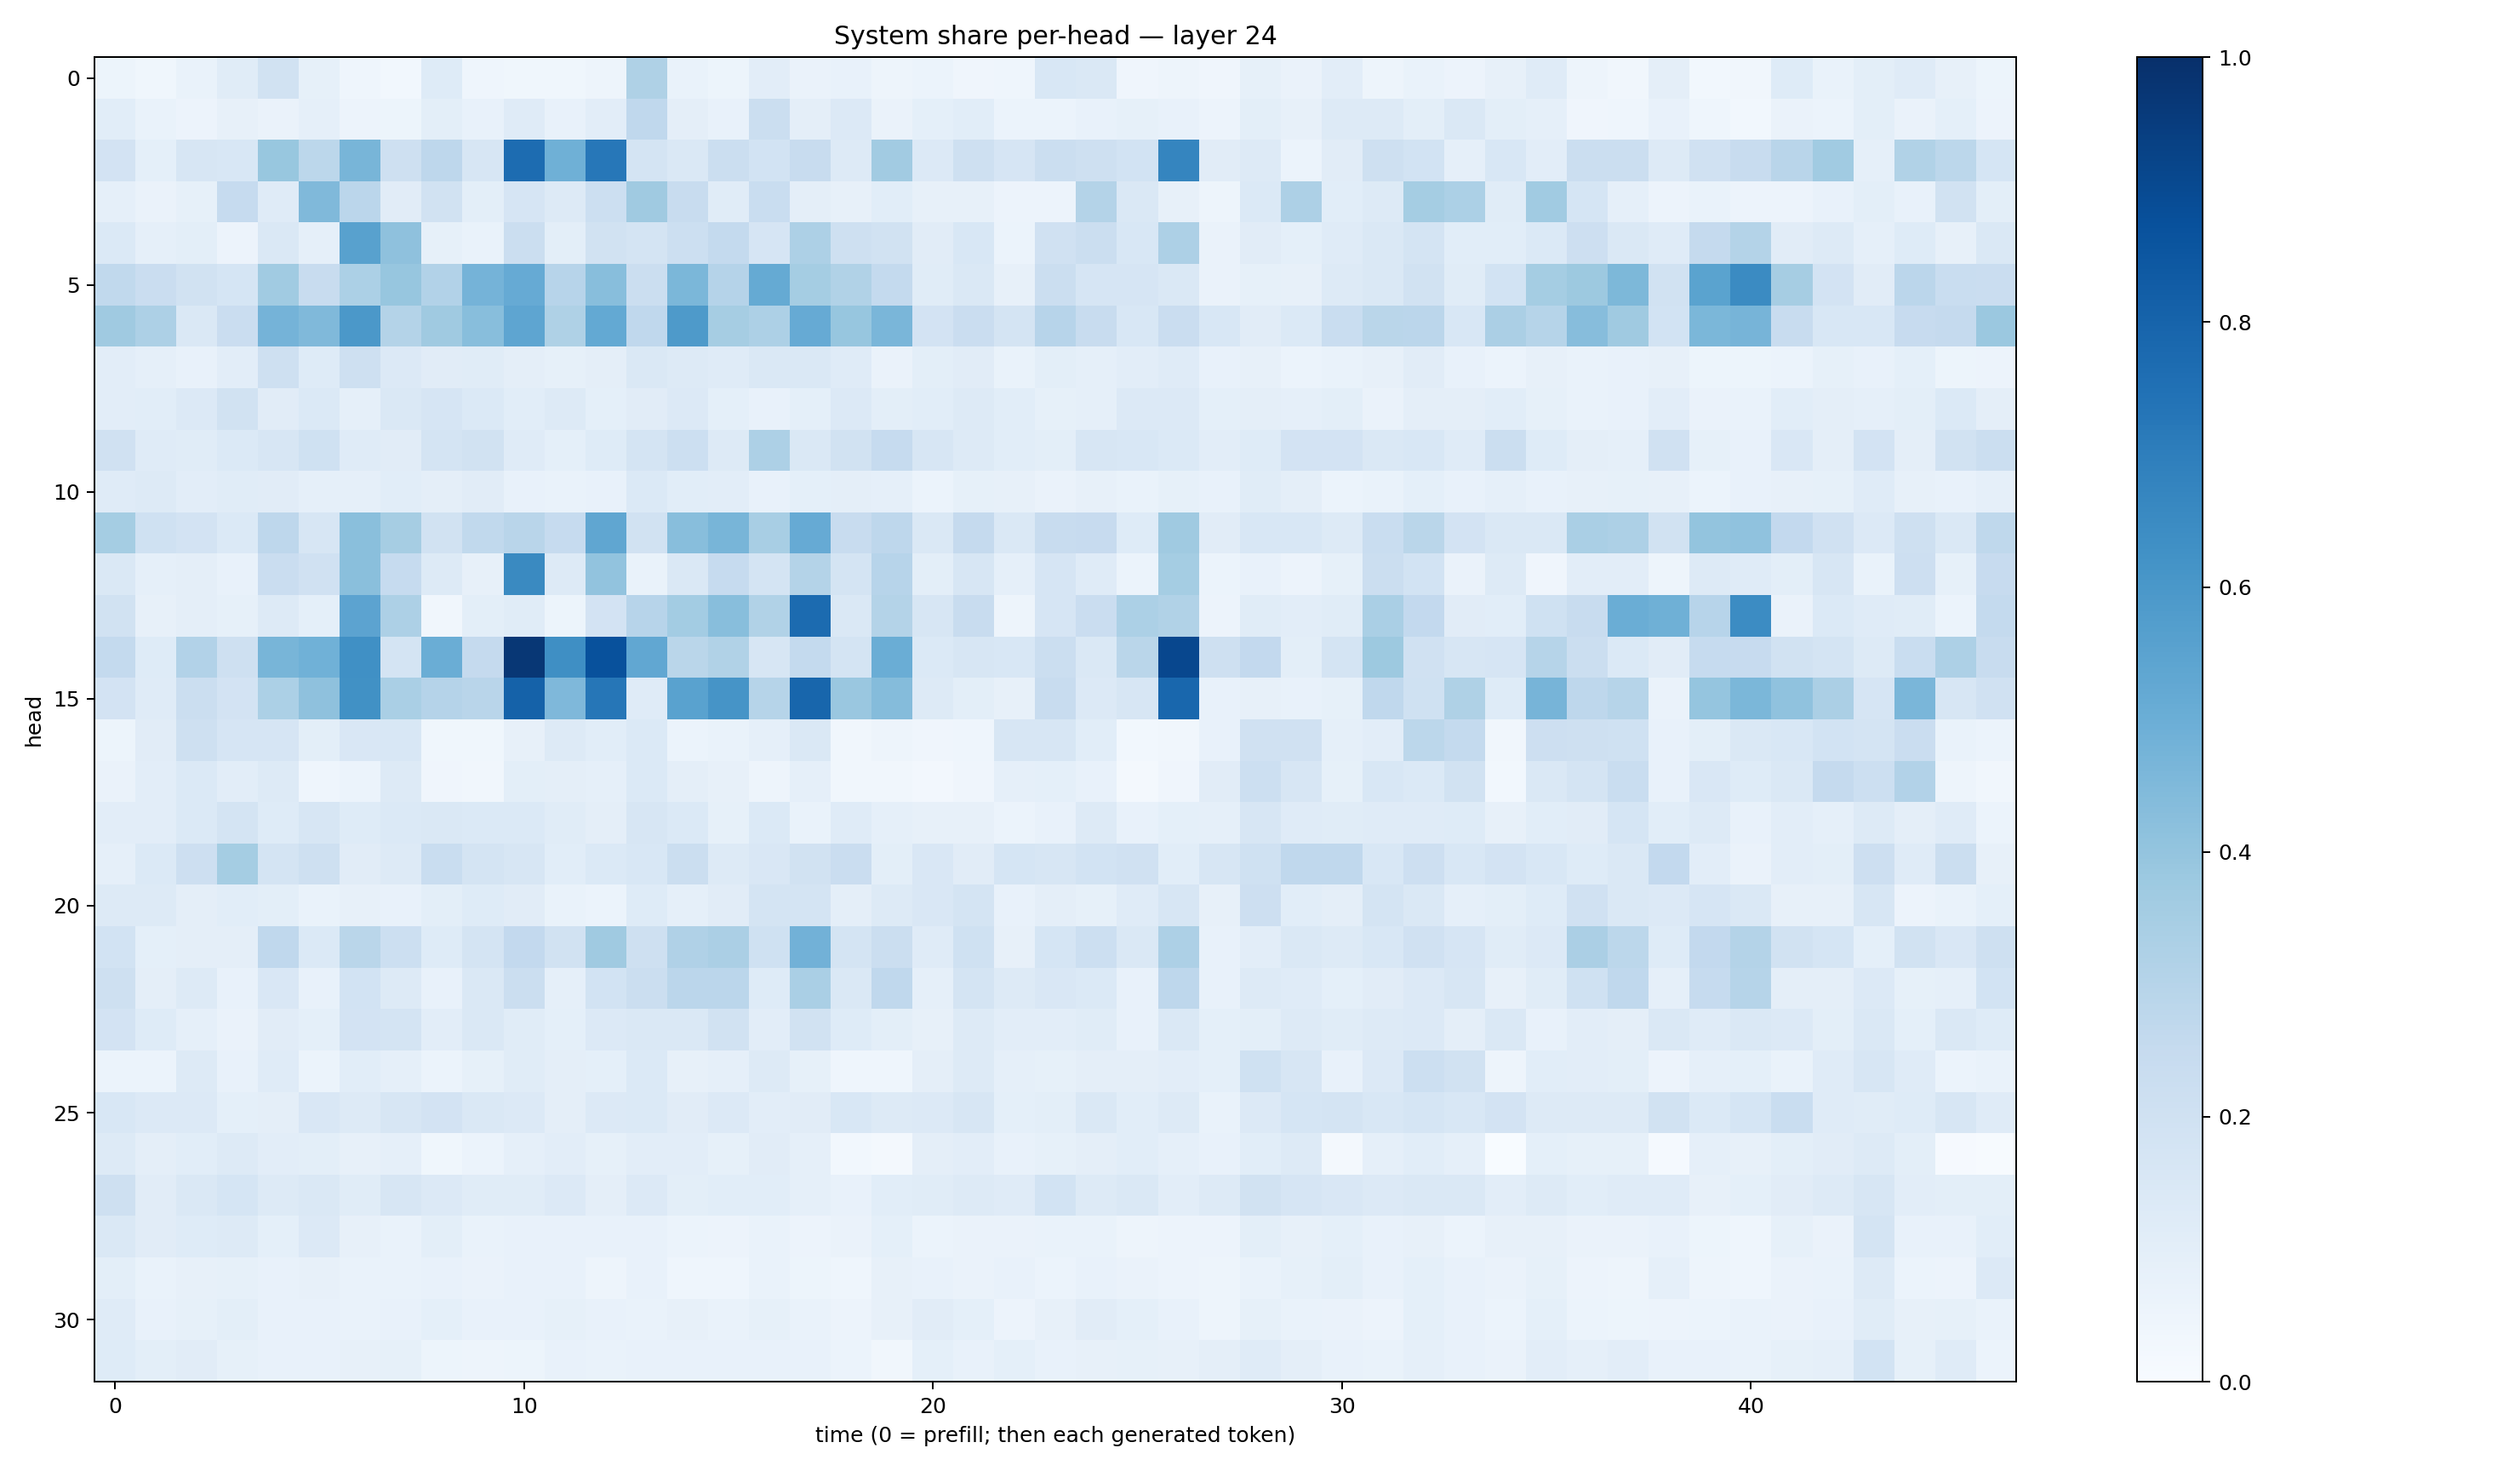

The table this chart was drawn from, first rows:
0.052861597, 0.03849038, 0.06964672, 0.115278885, 0.19424352, 0.083486855, 0.043147445, 0.029461535, 0.12202069, 0.046328653, 0.036366194, 0.03817682, 0.049956232, 0.3226808, 0.06758613, 0.05127133, 0.10353002, 0.065259546, 0.07054424, 0.04867187, 0.061548106, 0.040854156, 0.043797057, 0.15447243
0.1059, 0.068, 0.0582, 0.08082, 0.06316, 0.08763, 0.0583, 0.05228, 0.1012, 0.07325, 0.119, 0.07386, 0.1022, 0.2689, 0.09468, 0.07086, 0.2265, 0.09567, 0.1361, 0.06353, 0.09154, 0.1058, 0.05915, 0.06019
0.1801, 0.09091, 0.1607, 0.156, 0.3877, 0.2791, 0.4661, 0.2077, 0.2739, 0.1602, 0.7676, 0.4886, 0.7247, 0.1763, 0.1446, 0.2262, 0.1841, 0.2366, 0.1313, 0.3594, 0.1353, 0.2095, 0.1679, 0.2266
0.0886, 0.06288, 0.08268, 0.2479, 0.1194, 0.4486, 0.2832, 0.112, 0.1926, 0.09937, 0.1676, 0.1316, 0.2187, 0.3684, 0.24, 0.1142, 0.231, 0.09565, 0.08046, 0.108, 0.08052, 0.07845, 0.05747, 0.05628
0.1381, 0.08738, 0.09802, 0.05852, 0.1467, 0.08858, 0.5565, 0.414, 0.08259, 0.06831, 0.2263, 0.09978, 0.1876, 0.1784, 0.2175, 0.2546, 0.1676, 0.3259, 0.2076, 0.1941, 0.1128, 0.1535, 0.061, 0.1976
0.262, 0.2289, 0.1925, 0.1717, 0.3644, 0.2387, 0.3311, 0.3932, 0.3119, 0.4727, 0.5155, 0.2942, 0.4284, 0.2201, 0.4602, 0.3035, 0.5171, 0.3528, 0.3162, 0.2564, 0.1157, 0.1455, 0.08186, 0.2234
0.3701, 0.3259, 0.1416, 0.2303, 0.4762, 0.446, 0.5953, 0.305, 0.3676, 0.4279, 0.5387, 0.3225, 0.5232, 0.2662, 0.5873, 0.3509, 0.3268, 0.5148, 0.3943, 0.4627, 0.1816, 0.2296, 0.1732, 0.2943
0.1049, 0.08636, 0.0729, 0.1055, 0.2079, 0.1224, 0.2076, 0.1361, 0.1132, 0.1137, 0.09657, 0.0824, 0.09424, 0.1451, 0.1295, 0.118, 0.1425, 0.1474, 0.1194, 0.06548, 0.0991, 0.1118, 0.06723, 0.1015
0.1048, 0.108, 0.1345, 0.1892, 0.11, 0.1399, 0.0861, 0.1414, 0.1674, 0.1368, 0.1075, 0.1263, 0.09142, 0.1109, 0.1354, 0.09303, 0.07396, 0.09114, 0.1336, 0.09955, 0.1055, 0.125, 0.1086, 0.08208
0.1982, 0.1204, 0.1149, 0.1375, 0.159, 0.2016, 0.1187, 0.1129, 0.1755, 0.1903, 0.1207, 0.09223, 0.1235, 0.1747, 0.2158, 0.1291, 0.3247, 0.143, 0.1949, 0.2493, 0.1576, 0.1252, 0.1091, 0.09812
0.1173, 0.1268, 0.1038, 0.1145, 0.1114, 0.08616, 0.08801, 0.1074, 0.09416, 0.1127, 0.07265, 0.06929, 0.07546, 0.138, 0.1076, 0.1041, 0.07809, 0.09044, 0.09751, 0.08813, 0.06248, 0.08267, 0.08035, 0.06309
0.3527, 0.2019, 0.1833, 0.1379, 0.2757, 0.1568, 0.4247, 0.3481, 0.1922, 0.2626, 0.2913, 0.2495, 0.5319, 0.1911, 0.4291, 0.4654, 0.3411, 0.5151, 0.2363, 0.2736, 0.141, 0.2529, 0.1458, 0.2406
0.1407, 0.08638, 0.09536, 0.07632, 0.2268, 0.1971, 0.4244, 0.2484, 0.1257, 0.08187, 0.6543, 0.1323, 0.4047, 0.06993, 0.1471, 0.2488, 0.1736, 0.3051, 0.1765, 0.2951, 0.09853, 0.1577, 0.08611, 0.1655
0.1901, 0.07946, 0.09588, 0.08258, 0.1314, 0.09361, 0.5462, 0.328, 0.03492, 0.09815, 0.1153, 0.05301, 0.1829, 0.296, 0.3583, 0.429, 0.3156, 0.7703, 0.1475, 0.3067, 0.1632, 0.2365, 0.0475, 0.1653
0.2576, 0.1241, 0.3121, 0.2087, 0.4656, 0.4869, 0.6297, 0.1755, 0.5023, 0.2534, 0.9726, 0.6332, 0.8725, 0.5276, 0.2862, 0.3132, 0.162, 0.2575, 0.1739, 0.5034, 0.1394, 0.1566, 0.154, 0.2215
0.1797, 0.1183, 0.2199, 0.1814, 0.3314, 0.4118, 0.6254, 0.336, 0.3028, 0.2905, 0.8085, 0.4527, 0.7276, 0.119, 0.5532, 0.61, 0.3003, 0.7927, 0.3849, 0.4372, 0.1314, 0.1009, 0.07928, 0.237
0.05175, 0.1106, 0.2061, 0.1649, 0.1648, 0.1012, 0.1505, 0.1525, 0.03715, 0.03884, 0.07888, 0.1302, 0.1077, 0.1371, 0.05924, 0.0673, 0.08979, 0.1461, 0.03156, 0.04984, 0.03923, 0.04363, 0.1599, 0.162
0.06265, 0.1043, 0.1402, 0.103, 0.1325, 0.04488, 0.0614, 0.1311, 0.04139, 0.0322, 0.09948, 0.09741, 0.08802, 0.1383, 0.09636, 0.0808, 0.04846, 0.0891, 0.03295, 0.03402, 0.02724, 0.04111, 0.08892, 0.093
0.1047, 0.1026, 0.1373, 0.1734, 0.1234, 0.1635, 0.1211, 0.1377, 0.1468, 0.1405, 0.1375, 0.1157, 0.09729, 0.1581, 0.1369, 0.08417, 0.1389, 0.06861, 0.1184, 0.08751, 0.08031, 0.08174, 0.06209, 0.07549
0.08926, 0.1391, 0.2134, 0.3521, 0.1758, 0.2083, 0.1123, 0.1312, 0.234, 0.1749, 0.1603, 0.109, 0.1379, 0.1562, 0.219, 0.1325, 0.1503, 0.1893, 0.2292, 0.09989, 0.1512, 0.1123, 0.1701, 0.1583
0.1281, 0.1252, 0.09749, 0.1089, 0.09848, 0.07004, 0.07934, 0.07717, 0.0995, 0.1238, 0.1119, 0.0665, 0.06094, 0.1221, 0.08615, 0.1115, 0.1742, 0.179, 0.0946, 0.1289, 0.1486, 0.1735, 0.0721, 0.09737
0.1854, 0.09184, 0.09565, 0.09482, 0.2657, 0.1393, 0.2874, 0.2181, 0.1225, 0.1774, 0.26, 0.1921, 0.3682, 0.2057, 0.3181, 0.3352, 0.1995, 0.4824, 0.1727, 0.2254, 0.1196, 0.2025, 0.08198, 0.1716
0.2043, 0.09718, 0.1312, 0.07148, 0.1517, 0.07119, 0.1871, 0.1308, 0.07603, 0.1425, 0.225, 0.08824, 0.1838, 0.2249, 0.2846, 0.2824, 0.1241, 0.3391, 0.145, 0.2664, 0.08925, 0.1768, 0.1328, 0.1519
0.1811, 0.1221, 0.08753, 0.06346, 0.1119, 0.09213, 0.1813, 0.1737, 0.1033, 0.1454, 0.1151, 0.09096, 0.1331, 0.1456, 0.1458, 0.1951, 0.1048, 0.1886, 0.1231, 0.1013, 0.08056, 0.1304, 0.1017, 0.1025
0.06024, 0.05894, 0.1313, 0.07366, 0.1179, 0.06212, 0.1082, 0.08898, 0.06234, 0.08398, 0.1147, 0.09428, 0.08987, 0.1384, 0.08067, 0.08802, 0.1256, 0.08465, 0.04548, 0.04374, 0.09467, 0.1323, 0.08717, 0.08256
0.1545, 0.1356, 0.1346, 0.08987, 0.09406, 0.1496, 0.1314, 0.1629, 0.1809, 0.1483, 0.1347, 0.09611, 0.1358, 0.1405, 0.1095, 0.136, 0.1021, 0.1095, 0.1539, 0.1322, 0.1352, 0.1626, 0.09278, 0.09968
0.1262, 0.09541, 0.1081, 0.1255, 0.1045, 0.09915, 0.0811, 0.08957, 0.03704, 0.05963, 0.08971, 0.1025, 0.08395, 0.1054, 0.1043, 0.08375, 0.1097, 0.08979, 0.02981, 0.02277, 0.09586, 0.1051, 0.0765, 0.0844
0.2063, 0.1112, 0.1435, 0.1706, 0.1325, 0.1465, 0.1139, 0.1588, 0.1359, 0.1155, 0.1158, 0.1361, 0.0964, 0.1362, 0.1002, 0.1065, 0.1077, 0.08648, 0.07632, 0.108, 0.1171, 0.1292, 0.1191, 0.1837
0.143, 0.11, 0.1212, 0.1259, 0.09256, 0.1353, 0.08058, 0.06793, 0.1001, 0.06778, 0.07806, 0.07582, 0.07325, 0.07192, 0.06178, 0.05803, 0.06688, 0.0576, 0.06385, 0.09035, 0.06045, 0.06621, 0.06545, 0.06858
0.09988, 0.06989, 0.08027, 0.08409, 0.07348, 0.07941, 0.06829, 0.06893, 0.07765, 0.06328, 0.07298, 0.07198, 0.04788, 0.07733, 0.0453, 0.04312, 0.06886, 0.05349, 0.04677, 0.08064, 0.07682, 0.06492, 0.07129, 0.05957
0.1179, 0.07629, 0.08525, 0.1003, 0.07154, 0.07089, 0.06768, 0.07447, 0.09019, 0.07177, 0.07223, 0.08374, 0.07599, 0.06723, 0.0794, 0.06835, 0.08322, 0.06676, 0.05748, 0.07859, 0.1116, 0.08988, 0.05707, 0.07815
0.1212, 0.09923, 0.1102, 0.08403, 0.07355, 0.07675, 0.07864, 0.08267, 0.05125, 0.0498, 0.0513, 0.07364, 0.07031, 0.07217, 0.07198, 0.07575, 0.07729, 0.07637, 0.06022, 0.03215, 0.09058, 0.07131, 0.09262, 0.0773
